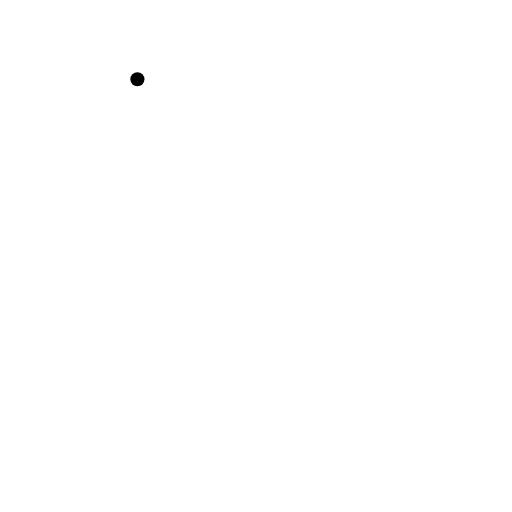
t = 0.00 s
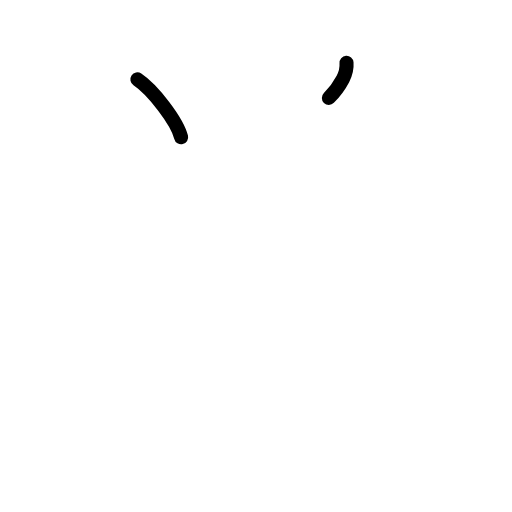
t = 1.63 s
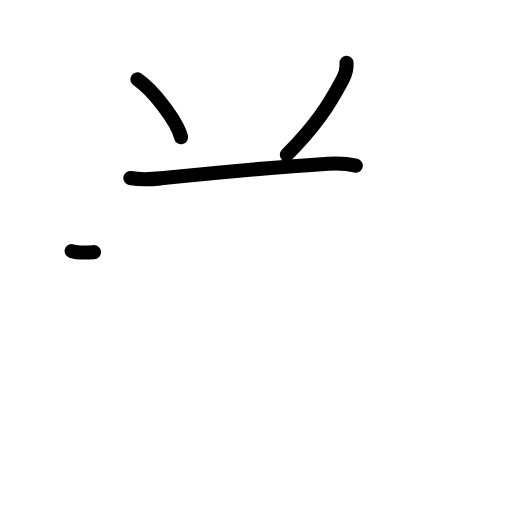
t = 3.17 s
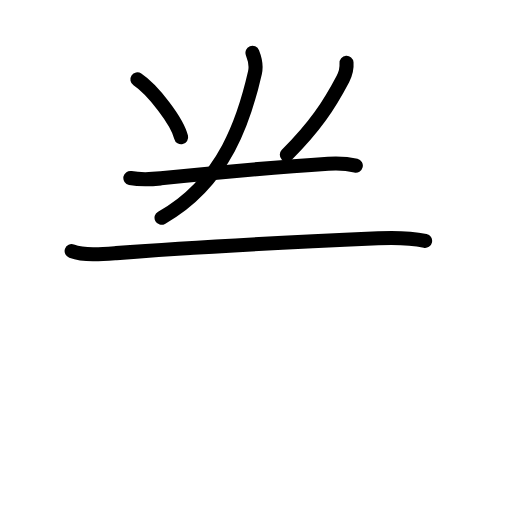
t = 4.75 s
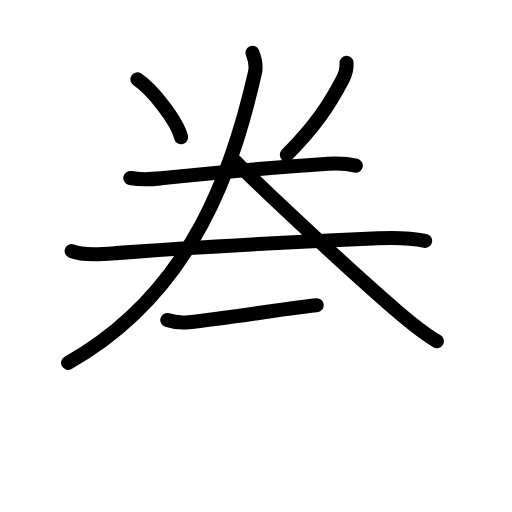
t = 6.40 s
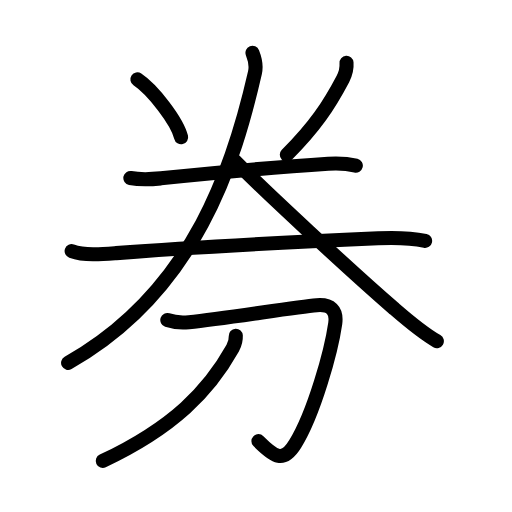
t = 8.00 s

The animated SVG that drew these frames (rendered in a browser with its animation timeline set to each time). Animation: 27 SMIL elements (animate=27); one cycle of 8.00 s.

<?xml version="1.0" encoding="UTF-8"?>
<!--
AniKanjiVG is licensed by CC-BY-SA Paul C. Sommerhoff (https://bitbucket.org/sommerhoff/anikanjivg).
AniKanjiVG uses KanjiVG which is licensed by CC-BY-SA Ulrich Apel (http://kanjivg.tagaini.net).
See also http://creativecommons.org/licenses/by-sa/3.0/
-->
<svg xmlns:kvg='http://kanjivg.tagaini.net' xmlns='http://www.w3.org/2000/svg' width='109' height='109' viewBox='0 0 109 109' style='fill:none;stroke:#000000;stroke-width:3;stroke-linecap:round;stroke-linejoin:round;' id="kvg:kanji_05238"><g id="kvg:05238" kvg:element="券"><g id="kvg:05238-g1" kvg:element="𠂊𠂊𠂊𠂊𠂊𠂊𠂊𠂊𠔉" kvg:variant="true" kvg:position="top" kvg:phon="𠂊𠂊𠂊𠂊𠂊𠂊𠂊𠂊𠔉𠔉V"><path id="kvg:05238-s1" kvg:type="㇔" d="M29.25,16.88c3.28,2.18,8.49,8.95,9.31,12.34"><animate attributeName="d" begin="0.0s" dur="1.0s" from="M29.25,16.88C29.25,16.88,29.25,16.88,29.25,16.88" to="M29.25,16.88c3.28,2.18,8.49,8.95,9.31,12.34" />
</path>
<path id="kvg:05238-s2" kvg:type="㇒" d="M73.77,13.39c0.09,1.19-0.21,2.34-0.77,3.41c-3,5.69-5.88,10.07-11.94,16.16"><animate attributeName="d" begin="1.0s" dur="0.5s" from="M73.77,13.39C73.77,13.39,73.77,13.39,73.77,13.39" to="M73.77,13.39c0.09,1.19-0.21,2.34-0.77,3.41" />
<animate attributeName="d" begin="1.5s" dur="0.5s" from="M73.77,13.39c0.09,1.19-0.21,2.34-0.77,3.41c0,0,0,0,0,0,0" to="M73.77,13.39c0.09,1.19-0.21,2.34-0.77,3.41c-3,5.69-5.88,10.07-11.94,16.16" />
<animate attributeName="d" begin="0s" dur="1.0s" from="M-100,-100" to="M-100,-100" />
</path>
<g id="kvg:05238-g2" kvg:element="二"><g id="kvg:05238-g3" kvg:position="top"><path id="kvg:05238-s3" kvg:type="㇐" d="M27.75,37.89c2.5,0.49,4.43,0.29,6.5,0.08c8.35-0.86,27.5-2.59,35.62-3.11c1.92-0.12,4-0.05,5.88,0.41"><animate attributeName="d" begin="2.0s" dur="0.3333333333333333s" from="M27.75,37.89C27.75,37.89,27.75,37.89,27.75,37.89" to="M27.75,37.89c2.5,0.49,4.43,0.29,6.5,0.08" />
<animate attributeName="d" begin="2.3333333333333335s" dur="0.3333333333333333s" from="M27.75,37.89c2.5,0.49,4.43,0.29,6.5,0.08c0,0,0,0,0,0,0" to="M27.75,37.89c2.5,0.49,4.43,0.29,6.5,0.08c8.35-0.86,27.5-2.59,35.62-3.11" />
<animate attributeName="d" begin="2.6666666666666665s" dur="0.3333333333333333s" from="M27.75,37.89c2.5,0.49,4.43,0.29,6.5,0.08c8.35-0.86,27.5-2.59,35.62-3.11c0,0,0,0,0,0,0" to="M27.75,37.89c2.5,0.49,4.43,0.29,6.5,0.08c8.35-0.86,27.5-2.59,35.62-3.11c1.92-0.12,4-0.05,5.88,0.41" />
<animate attributeName="d" begin="0s" dur="2.0s" from="M-100,-100" to="M-100,-100" />
</path>
</g>
<g id="kvg:05238-g4" kvg:element="大" kvg:part="1" kvg:position="bottom"><path id="kvg:05238-s4" kvg:type="㇐" d="M15.25,53.45c2.85,1.02,6.52,0.68,9.5,0.44c11.47-0.91,39.7-2.45,55.75-3.17c3.39-0.15,6.66-0.15,10,0.57"><animate attributeName="d" begin="3.0s" dur="0.3333333333333333s" from="M15.25,53.45C15.25,53.45,15.25,53.45,15.25,53.45" to="M15.25,53.45c2.85,1.02,6.52,0.68,9.5,0.44" />
<animate attributeName="d" begin="3.3333333333333335s" dur="0.3333333333333333s" from="M15.25,53.45c2.85,1.02,6.52,0.68,9.5,0.44c0,0,0,0,0,0,0" to="M15.25,53.45c2.85,1.02,6.52,0.68,9.5,0.44c11.47-0.91,39.7-2.45,55.75-3.17" />
<animate attributeName="d" begin="3.6666666666666665s" dur="0.3333333333333333s" from="M15.25,53.45c2.85,1.02,6.52,0.68,9.5,0.44c11.47-0.91,39.7-2.45,55.75-3.17c0,0,0,0,0,0,0" to="M15.25,53.45c2.85,1.02,6.52,0.68,9.5,0.44c11.47-0.91,39.7-2.45,55.75-3.17c3.39-0.15,6.66-0.15,10,0.57" />
<animate attributeName="d" begin="0s" dur="3.0s" from="M-100,-100" to="M-100,-100" />
</path>
</g>
</g>
<g id="kvg:05238-g5" kvg:element="大" kvg:part="2"><g id="kvg:05238-g6" kvg:element="人"><path id="kvg:05238-s5" kvg:type="㇒" d="M53.75,11.25c0.5,1.25,0.91,2.54,0.53,4.22C50,34.25,41.75,61.88,14.5,77.25"><animate attributeName="d" begin="4.0s" dur="0.5s" from="M53.75,11.25C53.75,11.25,53.75,11.25,53.75,11.25" to="M53.75,11.25c0.5,1.25,0.91,2.54,0.53,4.22" />
<animate attributeName="d" begin="4.5s" dur="0.5s" from="M53.75,11.25c0.5,1.25,0.91,2.54,0.53,4.22c0,0,0,0,0,0,0" to="M53.75,11.25c0.5,1.25,0.91,2.54,0.53,4.22C50,34.25,41.75,61.88,14.5,77.25" />
<animate attributeName="d" begin="0s" dur="4.0s" from="M-100,-100" to="M-100,-100" />
</path>
<path id="kvg:05238-s6" kvg:type="㇏" d="M50,34.25c6.15,6.29,24.79,23.54,33.79,31.35c2.93,2.54,5.83,5.08,9.21,7.03"><animate attributeName="d" begin="5.0s" dur="0.5s" from="M50,34.25C50,34.25,50,34.25,50,34.25" to="M50,34.25c6.15,6.29,24.79,23.54,33.79,31.35" />
<animate attributeName="d" begin="5.5s" dur="0.5s" from="M50,34.25c6.15,6.29,24.79,23.54,33.79,31.35c0,0,0,0,0,0,0" to="M50,34.25c6.15,6.29,24.79,23.54,33.79,31.35c2.93,2.54,5.83,5.08,9.21,7.03" />
<animate attributeName="d" begin="0s" dur="5.0s" from="M-100,-100" to="M-100,-100" />
</path>
</g>
</g>
</g>
<g id="kvg:05238-g7" kvg:element="刀" kvg:position="bottom" kvg:radical="general"><path id="kvg:05238-s7" kvg:type="㇆" d="M35.62,68.13c1.5,0.5,2.88,0.62,4.59,0.45c8.19-0.85,22.68-3.24,27.21-3.61c2.98-0.25,4.35,1.06,3.94,3.93c-0.85,5.88-4.49,19.11-8.53,25.64c-2.5,4.04-4.33,2.84-7.81-0.63"><animate attributeName="d" begin="6.0s" dur="0.2s" from="M35.62,68.13C35.62,68.13,35.62,68.13,35.62,68.13" to="M35.62,68.13c1.5,0.5,2.88,0.62,4.59,0.45" />
<animate attributeName="d" begin="6.2s" dur="0.2s" from="M35.62,68.13c1.5,0.5,2.88,0.62,4.59,0.45c0,0,0,0,0,0,0" to="M35.62,68.13c1.5,0.5,2.88,0.62,4.59,0.45c8.19-0.85,22.68-3.24,27.21-3.61" />
<animate attributeName="d" begin="6.4s" dur="0.2s" from="M35.62,68.13c1.5,0.5,2.88,0.62,4.59,0.45c8.19-0.85,22.68-3.24,27.21-3.61c0,0,0,0,0,0,0" to="M35.62,68.13c1.5,0.5,2.88,0.62,4.59,0.45c8.19-0.85,22.68-3.24,27.21-3.61c2.98-0.25,4.35,1.06,3.94,3.93" />
<animate attributeName="d" begin="6.6s" dur="0.2s" from="M35.62,68.13c1.5,0.5,2.88,0.62,4.59,0.45c8.19-0.85,22.68-3.24,27.21-3.61c2.98-0.25,4.35,1.06,3.94,3.93c0,0,0,0,0,0,0" to="M35.62,68.13c1.5,0.5,2.88,0.62,4.59,0.45c8.19-0.85,22.68-3.24,27.21-3.61c2.98-0.25,4.35,1.06,3.94,3.93c-0.85,5.88-4.49,19.11-8.53,25.64" />
<animate attributeName="d" begin="6.8s" dur="0.2s" from="M35.62,68.13c1.5,0.5,2.88,0.62,4.59,0.45c8.19-0.85,22.68-3.24,27.21-3.61c2.98-0.25,4.35,1.06,3.94,3.93c-0.85,5.88-4.49,19.11-8.53,25.64c0,0,0,0,0,0,0" to="M35.62,68.13c1.5,0.5,2.88,0.62,4.59,0.45c8.19-0.85,22.68-3.24,27.21-3.61c2.98-0.25,4.35,1.06,3.94,3.93c-0.85,5.88-4.49,19.11-8.53,25.64c-2.5,4.04-4.33,2.84-7.81-0.63" />
<animate attributeName="d" begin="0s" dur="6.0s" from="M-100,-100" to="M-100,-100" />
</path>
<path id="kvg:05238-s8" kvg:type="㇒" d="M50.2,71.47c0.05,1.03-0.22,1.86-0.66,2.66c-5.03,9-12.53,16.87-27.66,24"><animate attributeName="d" begin="7.0s" dur="0.5s" from="M50.2,71.47C50.2,71.47,50.2,71.47,50.2,71.47" to="M50.2,71.47c0.05,1.03-0.22,1.86-0.66,2.66" />
<animate attributeName="d" begin="7.5s" dur="0.5s" from="M50.2,71.47c0.05,1.03-0.22,1.86-0.66,2.66c0,0,0,0,0,0,0" to="M50.2,71.47c0.05,1.03-0.22,1.86-0.66,2.66c-5.03,9-12.53,16.87-27.66,24" />
<animate attributeName="d" begin="0s" dur="7.0s" from="M-100,-100" to="M-100,-100" />
</path>
</g>
</g>
</svg>
